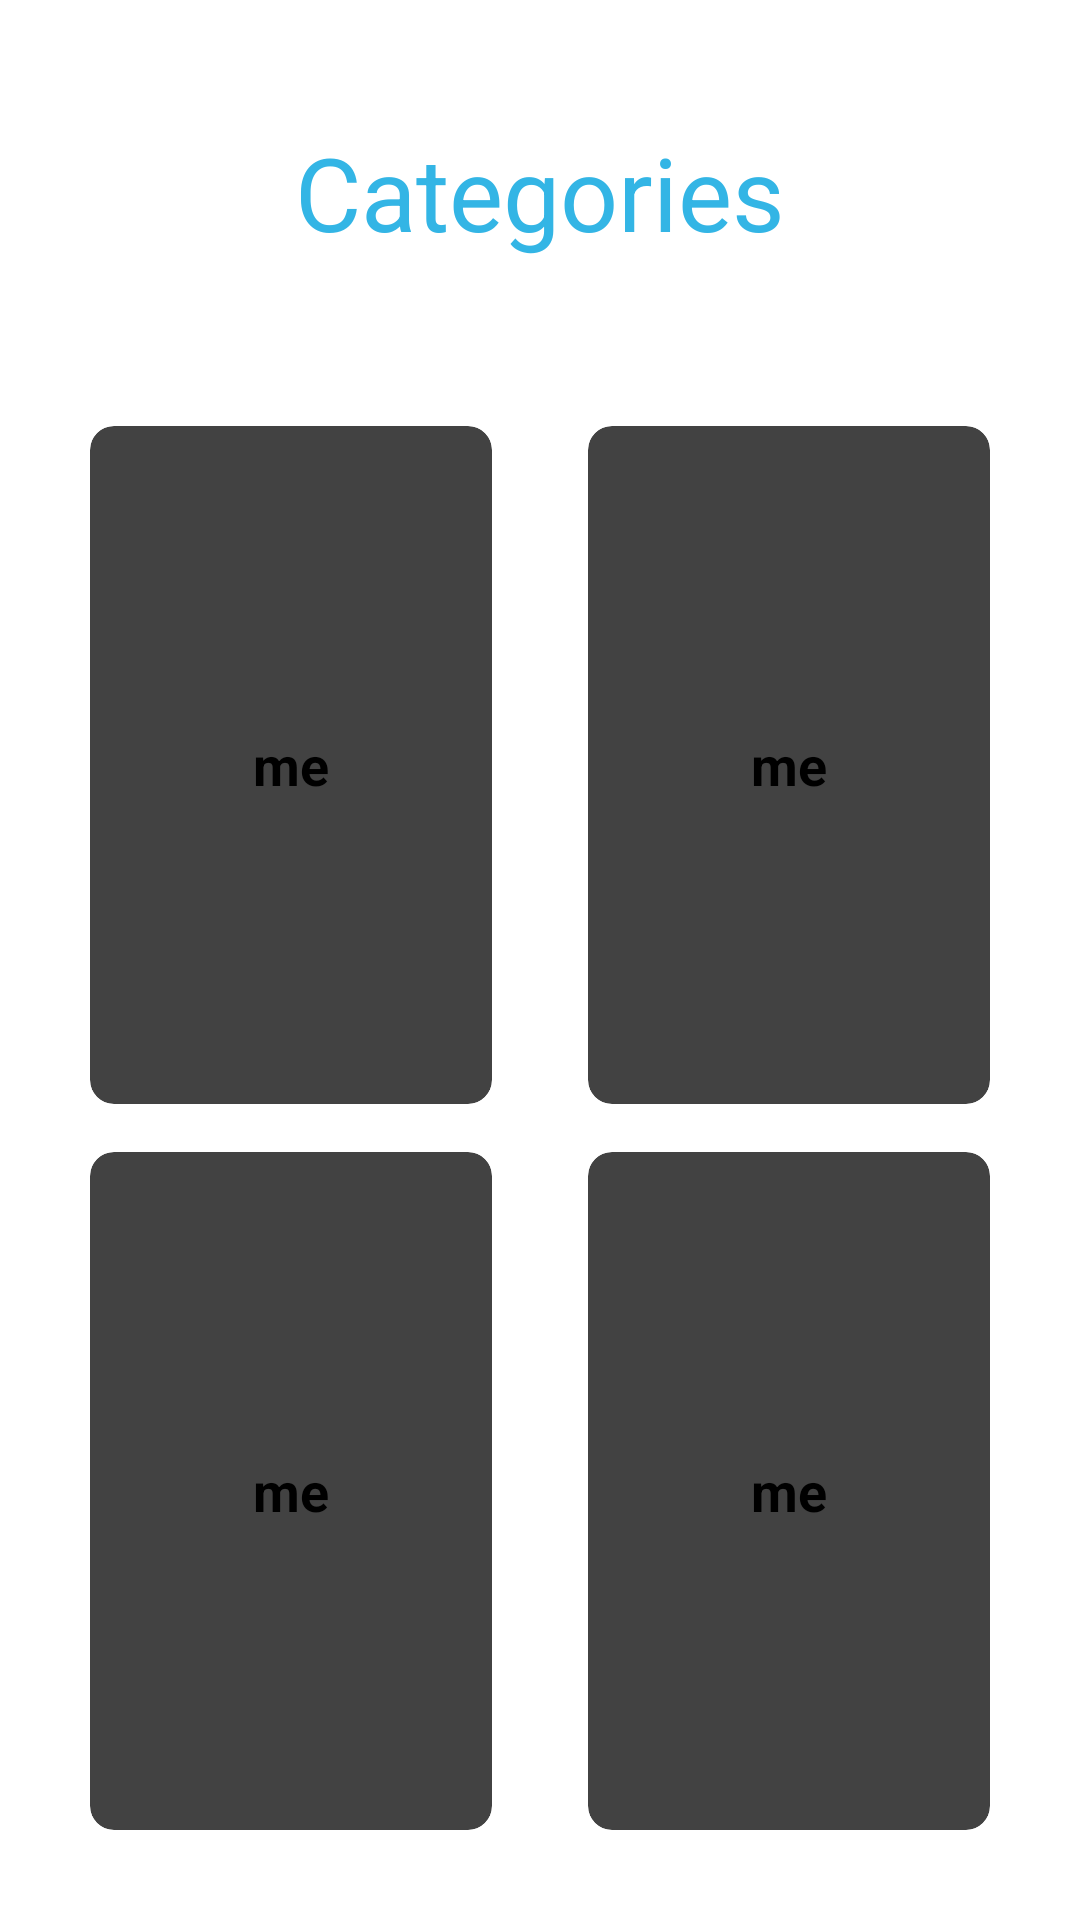

This screen was rendered from an Android layout file. Write that file and the resources it references.
<!-- AndroidManifest.xml: application theme AppTheme.NoActionBar -->
<!-- res/layout/activity_category.xml -->
<?xml version="1.0" encoding="utf-8"?>
<LinearLayout xmlns:android="http://schemas.android.com/apk/res/android"
    xmlns:app="http://schemas.android.com/apk/res-auto"
    xmlns:tools="http://schemas.android.com/tools"
    android:layout_width="match_parent"
    android:layout_height="match_parent"
    android:weightSum="10"
    android:orientation="vertical"
    tools:context=".CategoryActivity">

        <RelativeLayout
            android:layout_width="match_parent"
            android:layout_height="0dp"
            android:layout_weight="2">

            <TextView
                android:id="@+id/categoryText1"
                android:layout_width="wrap_content"
                android:layout_height="wrap_content"
                android:text="Categories"
                android:layout_centerInParent="true"
                android:textAlignment="center"
                android:textColor="@android:color/holo_blue_light"
                android:textSize="34sp" />
        </RelativeLayout>


    <GridLayout
        android:id="@+id/mainGrid"
        android:columnCount="2"
        android:rowCount="2"
        android:alignmentMode="alignMargins"
        android:columnOrderPreserved="false"
        android:layout_weight="8"
        android:padding="14dp"
        android:layout_width="match_parent"
        android:layout_height="0dp">



        <android.support.v7.widget.CardView
            android:layout_width="0dp"
            android:layout_height="0dp"
            android:layout_columnWeight="1"
            android:layout_rowWeight="1"
            android:layout_marginBottom="16dp"
            android:layout_marginLeft="16dp"
            android:layout_marginRight="16dp"
            app:cardElevation="8dp"
            app:cardCornerRadius="8dp"
            >
            <LinearLayout
                android:layout_gravity="center_horizontal|center_vertical"
                android:layout_margin="16dp"
                android:orientation="vertical"
                android:layout_width="wrap_content"
                android:layout_height="wrap_content">

                <ImageView
                    android:src="@drawable/birthday"
                    android:layout_gravity="center_horizontal"
                    android:layout_width="wrap_content"
                    android:layout_height="wrap_content" />
                <TextView
                    android:text="me"
                    android:textAlignment="center"
                    android:textColor="@android:color/black"
                    android:textSize="18sp"
                    android:textStyle="bold"
                    android:layout_width="wrap_content"
                    android:layout_height="wrap_content" />
            </LinearLayout>

        </android.support.v7.widget.CardView>

        <android.support.v7.widget.CardView
            android:layout_width="0dp"
            android:layout_height="0dp"
            android:layout_columnWeight="1"
            android:layout_rowWeight="1"
            android:layout_marginBottom="16dp"
            android:layout_marginLeft="16dp"
            android:layout_marginRight="16dp"
            app:cardElevation="8dp"
            app:cardCornerRadius="8dp"
            >
            <LinearLayout
                android:layout_gravity="center_horizontal|center_vertical"
                android:layout_margin="16dp"
                android:orientation="vertical"
                android:layout_width="wrap_content"
                android:layout_height="wrap_content">

                <ImageView
                    android:src="@drawable/birthday"
                    android:layout_gravity="center_horizontal"
                    android:layout_width="wrap_content"
                    android:layout_height="wrap_content" />
                <TextView
                    android:text="me"
                    android:textAlignment="center"
                    android:textColor="@android:color/black"
                    android:textSize="18sp"
                    android:textStyle="bold"
                    android:layout_width="wrap_content"
                    android:layout_height="wrap_content" />
            </LinearLayout>

        </android.support.v7.widget.CardView>

        <android.support.v7.widget.CardView
        android:layout_width="0dp"
        android:layout_height="0dp"
        android:layout_columnWeight="1"
        android:layout_rowWeight="1"
        android:layout_marginBottom="16dp"
        android:layout_marginLeft="16dp"
        android:layout_marginRight="16dp"
        app:cardElevation="8dp"
        app:cardCornerRadius="8dp"
        >
        <LinearLayout
            android:layout_gravity="center_horizontal|center_vertical"
            android:layout_margin="16dp"
            android:orientation="vertical"
            android:layout_width="wrap_content"
            android:layout_height="wrap_content">

            <ImageView
                android:src="@drawable/birthday"
                android:layout_gravity="center_horizontal"
                android:layout_width="wrap_content"
                android:layout_height="wrap_content" />
            <TextView
                android:text="me"
                android:textAlignment="center"
                android:textColor="@android:color/black"
                android:textSize="18sp"
                android:textStyle="bold"
                android:layout_width="wrap_content"
                android:layout_height="wrap_content" />
        </LinearLayout>

    </android.support.v7.widget.CardView>
        <android.support.v7.widget.CardView
            android:layout_width="0dp"
            android:layout_height="0dp"
            android:layout_columnWeight="1"
            android:layout_rowWeight="1"
            android:layout_marginBottom="16dp"
            android:layout_marginLeft="16dp"
            android:layout_marginRight="16dp"
            app:cardElevation="8dp"
            app:cardCornerRadius="8dp"
            >
            <LinearLayout
                android:layout_gravity="center_horizontal|center_vertical"
                android:layout_margin="16dp"
                android:orientation="vertical"
                android:layout_width="wrap_content"
                android:layout_height="wrap_content">

                <ImageView
                    android:src="@drawable/birthday"
                    android:layout_gravity="center_horizontal"
                    android:layout_width="wrap_content"
                    android:layout_height="wrap_content" />
                <TextView
                    android:text="me"
                    android:textAlignment="center"
                    android:textColor="@android:color/black"
                    android:textSize="18sp"
                    android:textStyle="bold"
                    android:layout_width="wrap_content"
                    android:layout_height="wrap_content" />
            </LinearLayout>

        </android.support.v7.widget.CardView>


    </GridLayout>

</LinearLayout>
<!-- resources referenced by this layout -->
<resources>

</resources>
